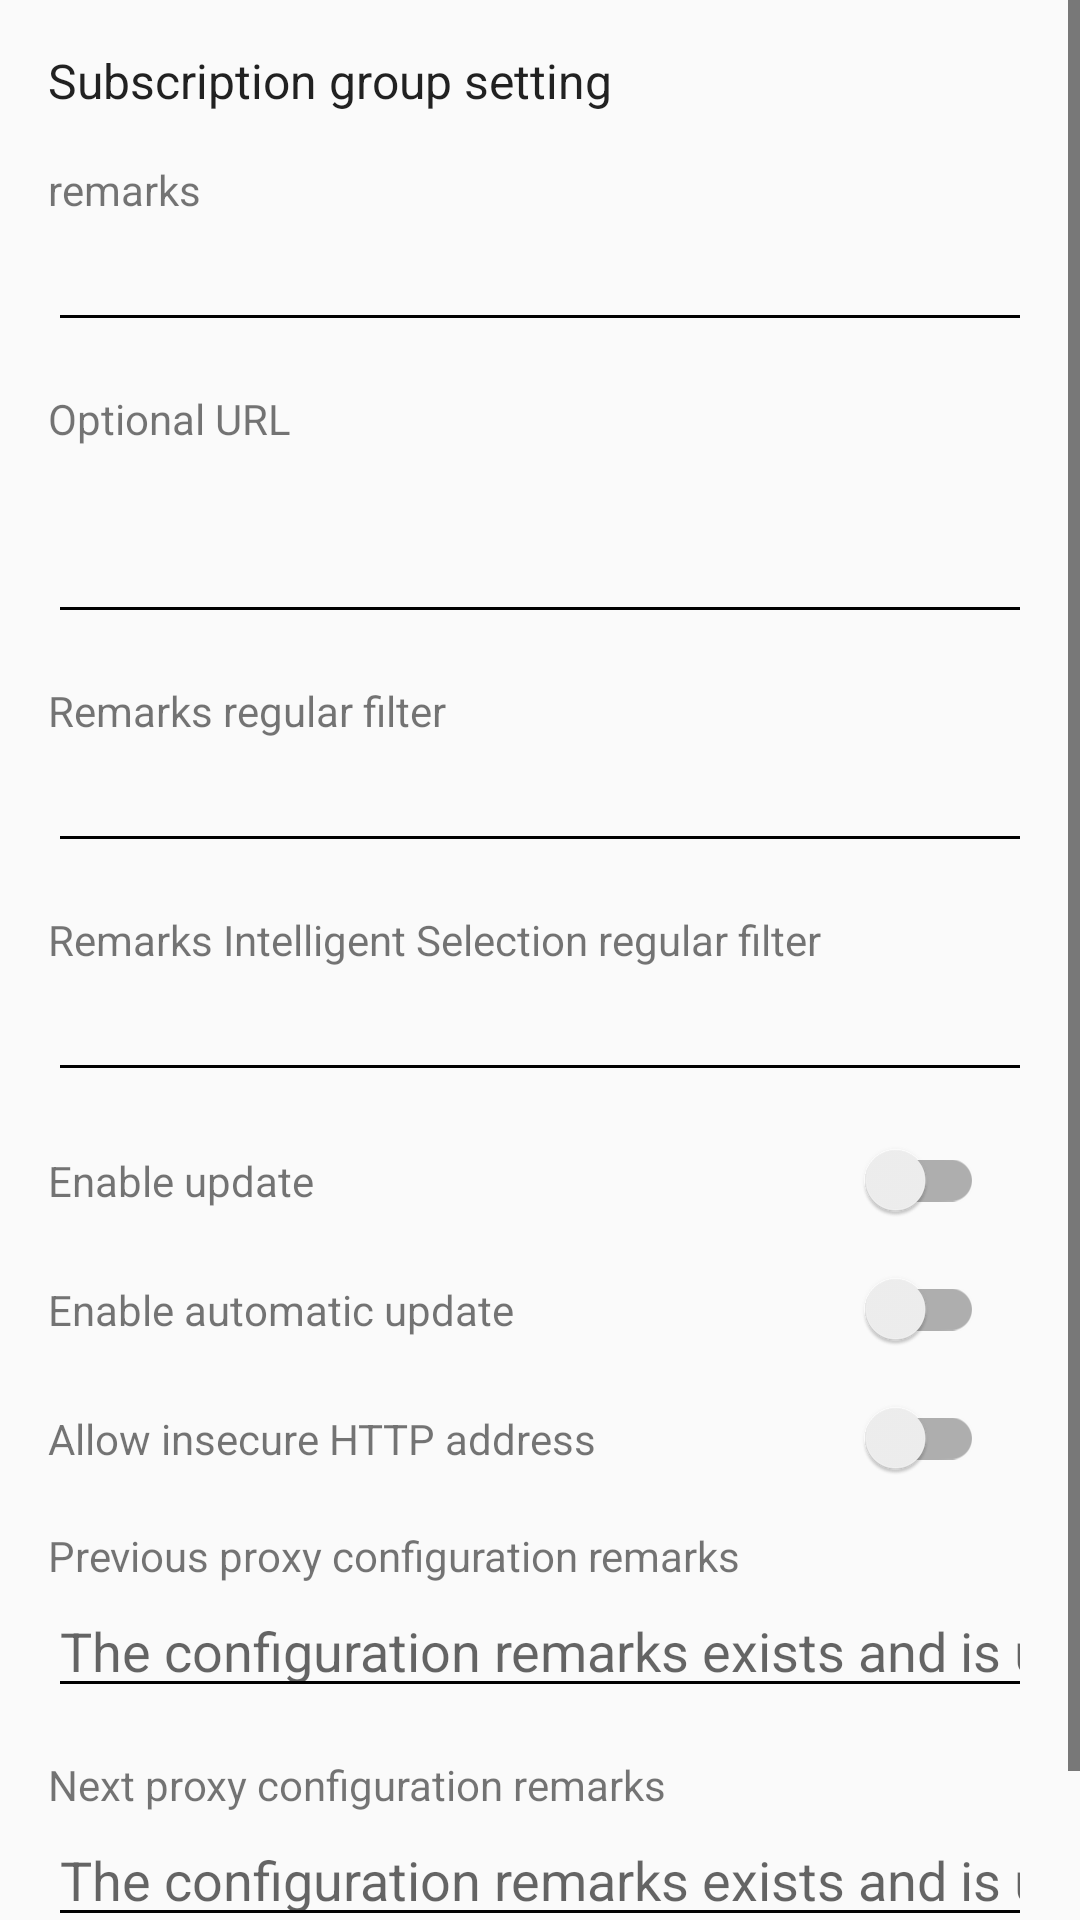

Here is an Android app screen rendered from its layout file. Give the layout XML and the strings, colors and styles it references.
<!-- AndroidManifest.xml: application theme AppThemeDayNight -->
<!-- res/layout/activity_sub_edit.xml -->
<?xml version="1.0" encoding="utf-8"?>

<ScrollView xmlns:android="http://schemas.android.com/apk/res/android"
    xmlns:app="http://schemas.android.com/apk/res-auto"
    xmlns:tools="http://schemas.android.com/tools"
    android:layout_width="match_parent"
    android:layout_height="match_parent"
    android:fitsSystemWindows="true"
    tools:context=".ui.SubEditActivity">

    <LinearLayout
        android:layout_width="match_parent"
        android:layout_height="wrap_content"
        android:orientation="vertical">

        <LinearLayout
            android:layout_width="match_parent"
            android:layout_height="wrap_content"
            android:orientation="vertical"
            android:padding="@dimen/padding_spacing_dp16">

            <LinearLayout
                android:layout_width="match_parent"
                android:layout_height="wrap_content"
                android:orientation="vertical">

                <TextView
                    android:layout_width="wrap_content"
                    android:layout_height="wrap_content"
                    android:text="@string/title_sub_setting"
                    android:textAppearance="@style/TextAppearance.AppCompat.Subhead" />
            </LinearLayout>

            <LinearLayout
                android:layout_width="match_parent"
                android:layout_height="wrap_content"
                android:layout_marginTop="@dimen/padding_spacing_dp16"
                android:orientation="vertical">

                <TextView
                    android:layout_width="wrap_content"
                    android:layout_height="wrap_content"
                    android:text="@string/sub_setting_remarks" />

                <EditText
                    android:id="@+id/et_remarks"
                    android:layout_width="match_parent"
                    android:layout_height="wrap_content"
                    android:inputType="text" />

            </LinearLayout>

            <LinearLayout
                android:layout_width="match_parent"
                android:layout_height="wrap_content"
                android:layout_marginTop="@dimen/padding_spacing_dp16"
                android:orientation="vertical">

                <TextView
                    android:layout_width="match_parent"
                    android:layout_height="wrap_content"
                    android:text="@string/sub_setting_url" />


                <EditText
                    android:id="@+id/et_url"
                    android:layout_width="match_parent"
                    android:layout_height="wrap_content"
                    android:gravity="top"
                    android:inputType="textMultiLine"
                    android:maxLines="10"
                    android:minLines="2"
                    android:scrollbars="vertical"
                    tools:ignore="TextFields" />

            </LinearLayout>

            <LinearLayout
                android:layout_width="match_parent"
                android:layout_height="wrap_content"
                android:layout_marginTop="@dimen/padding_spacing_dp16"
                android:orientation="vertical">

                <TextView
                    android:layout_width="wrap_content"
                    android:layout_height="wrap_content"
                    android:text="@string/sub_setting_filter" />

                <EditText
                    android:id="@+id/et_filter"
                    android:layout_width="match_parent"
                    android:layout_height="wrap_content"
                    android:inputType="text" />

            </LinearLayout>

            <LinearLayout
                android:layout_width="match_parent"
                android:layout_height="wrap_content"
                android:layout_marginTop="@dimen/padding_spacing_dp16"
                android:orientation="vertical">

                <TextView
                    android:layout_width="wrap_content"
                    android:layout_height="wrap_content"
                    android:text="@string/sub_setting_intelligent_selection_filter" />

                <EditText
                    android:id="@+id/et_intelligent_selection_filter"
                    android:layout_width="match_parent"
                    android:layout_height="wrap_content"
                    android:inputType="text" />

            </LinearLayout>

            <LinearLayout
                android:layout_width="match_parent"
                android:layout_height="wrap_content"
                android:layout_marginTop="@dimen/padding_spacing_dp16"
                android:orientation="horizontal">

                <TextView
                    android:layout_width="0dp"
                    android:layout_height="wrap_content"
                    android:layout_weight="1.0"
                    android:text="@string/sub_setting_enable" />

                <androidx.appcompat.widget.SwitchCompat
                    android:id="@+id/chk_enable"
                    android:layout_width="wrap_content"
                    android:layout_height="wrap_content"
                    android:paddingStart="@dimen/padding_spacing_dp16"
                    android:paddingEnd="@dimen/padding_spacing_dp16"
                    app:theme="@style/BrandedSwitch" />

            </LinearLayout>

            <LinearLayout
                android:layout_width="match_parent"
                android:layout_height="wrap_content"
                android:layout_marginTop="@dimen/padding_spacing_dp16"
                android:orientation="horizontal">

                <TextView
                    android:layout_width="0dp"
                    android:layout_height="wrap_content"
                    android:layout_weight="1.0"
                    android:text="@string/sub_auto_update" />


                <androidx.appcompat.widget.SwitchCompat
                    android:id="@+id/auto_update_check"
                    android:layout_width="wrap_content"
                    android:layout_height="wrap_content"
                    android:paddingStart="@dimen/padding_spacing_dp16"
                    android:paddingEnd="@dimen/padding_spacing_dp16"
                    app:theme="@style/BrandedSwitch" />

            </LinearLayout>

            <LinearLayout
                android:layout_width="match_parent"
                android:layout_height="wrap_content"
                android:layout_marginTop="@dimen/padding_spacing_dp16"
                android:orientation="horizontal">

                <TextView
                    android:layout_width="0dp"
                    android:layout_height="wrap_content"
                    android:layout_weight="1.0"
                    android:text="@string/sub_allow_insecure_url" />

                <androidx.appcompat.widget.SwitchCompat
                    android:id="@+id/allow_insecure_url"
                    android:layout_width="wrap_content"
                    android:layout_height="wrap_content"
                    android:paddingStart="@dimen/padding_spacing_dp16"
                    android:paddingEnd="@dimen/padding_spacing_dp16"
                    app:theme="@style/BrandedSwitch" />

            </LinearLayout>

            <LinearLayout
                android:layout_width="match_parent"
                android:layout_height="wrap_content"
                android:layout_marginTop="@dimen/padding_spacing_dp16"
                android:orientation="vertical">

                <TextView
                    android:layout_width="wrap_content"
                    android:layout_height="wrap_content"
                    android:text="@string/sub_setting_pre_profile" />

                <EditText
                    android:id="@+id/et_pre_profile"
                    android:layout_width="match_parent"
                    android:layout_height="wrap_content"
                    android:hint="@string/sub_setting_pre_profile_tip"
                    android:inputType="text" />

            </LinearLayout>

            <LinearLayout
                android:layout_width="match_parent"
                android:layout_height="wrap_content"
                android:layout_marginTop="@dimen/padding_spacing_dp16"
                android:orientation="vertical">

                <TextView
                    android:layout_width="wrap_content"
                    android:layout_height="wrap_content"
                    android:text="@string/sub_setting_next_profile" />

                <EditText
                    android:id="@+id/et_next_profile"
                    android:layout_width="match_parent"
                    android:layout_height="wrap_content"
                    android:hint="@string/sub_setting_pre_profile_tip"
                    android:inputType="text" />

            </LinearLayout>
        </LinearLayout>

        <LinearLayout
            android:layout_width="match_parent"
            android:layout_height="wrap_content"
            android:layout_marginTop="@dimen/padding_spacing_dp16"
            android:layout_marginBottom="@dimen/padding_spacing_dp16"
            android:orientation="vertical" />

    </LinearLayout>
</ScrollView>
<!-- resources referenced by this layout -->
<resources>
  <dimen name="padding_spacing_dp16">16dp</dimen>
  <string name="sub_allow_insecure_url">Allow insecure HTTP address</string>
  <string name="sub_auto_update">Enable automatic update</string>
  <string name="sub_setting_enable">Enable update</string>
  <string name="sub_setting_filter">Remarks regular filter</string>
  <string name="sub_setting_intelligent_selection_filter">Remarks Intelligent Selection regular filter</string>
  <string name="sub_setting_next_profile">Next proxy configuration remarks</string>
  <string name="sub_setting_pre_profile">Previous proxy configuration remarks</string>
  <string name="sub_setting_pre_profile_tip">The configuration remarks exists and is unique</string>
  <string name="sub_setting_remarks">remarks</string>
  <string name="sub_setting_url">Optional URL</string>
  <string name="title_sub_setting">Subscription group setting</string>
  <style name="BrandedSwitch" parent="AppTheme">
          <item name="colorAccent">@color/color_fab_active</item>
      </style>
  <style name="AppThemeDayNight" parent="Theme.AppCompat.DayNight">
          <item name="colorPrimary">@color/colorPrimary</item>
          <item name="colorPrimaryDark">@color/colorPrimary</item>
          <item name="colorAccent">@color/colorAccent</item>
          <item name="android:statusBarColor">@color/colorPrimary</item>
          <item name="android:navigationBarColor">@android:color/transparent</item>
          <item name="colorControlNormal">@color/colorAccent</item>
      </style>
  <style name="AppTheme" parent="Theme.AppCompat.Light.DarkActionBar" />
  <color name="color_fab_active">#f97910</color>
  <color name="colorPrimary">#F5F5F5</color>
  <color name="colorAccent">#000000</color>
</resources>
